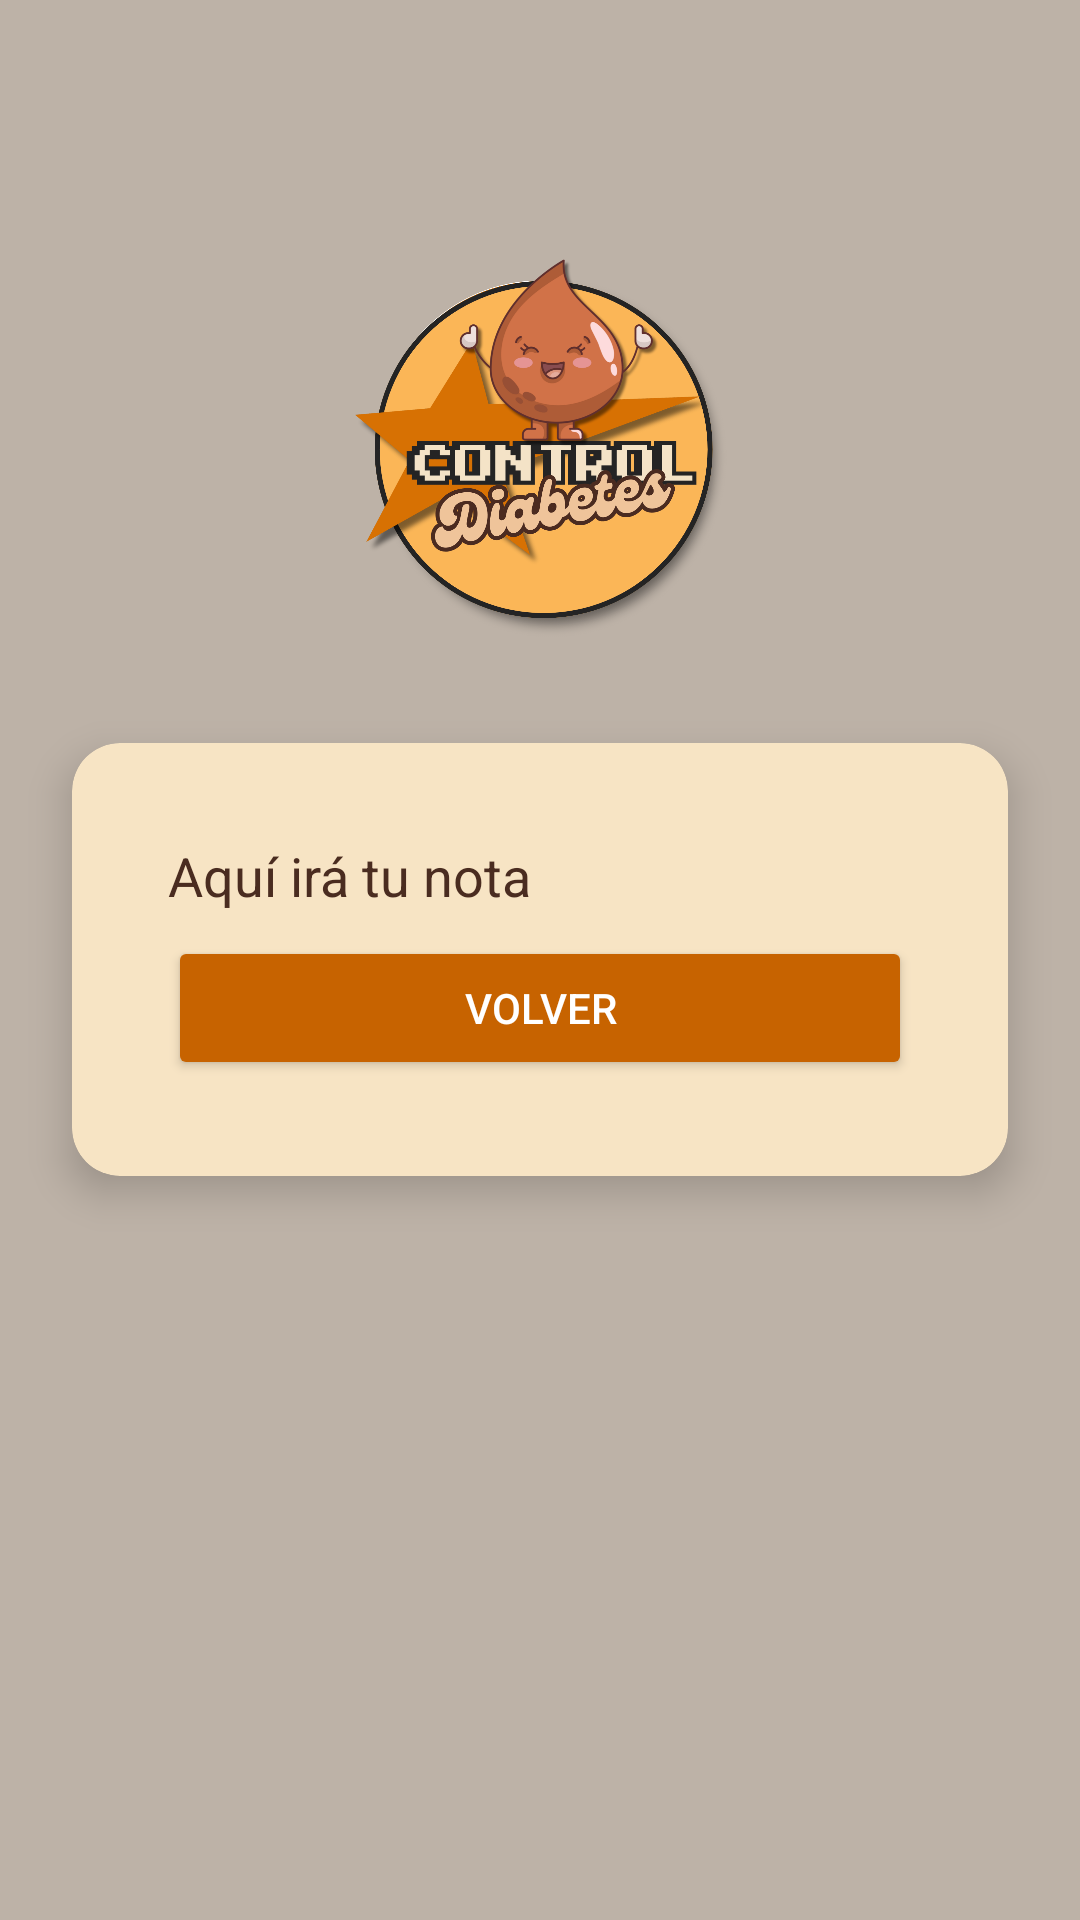

Here is an Android app screen rendered from its layout file. Give the layout XML and the strings, colors and styles it references.
<!-- AndroidManifest.xml: application theme Theme.AppCompat.DayNight.NoActionBar -->
<!-- res/layout/notas.xml -->
<?xml version="1.0" encoding="utf-8"?>
<FrameLayout
    xmlns:android="http://schemas.android.com/apk/res/android"
    xmlns:app="http://schemas.android.com/apk/res-auto"
    xmlns:tools="http://schemas.android.com/tools"
    android:layout_width="match_parent"
    android:layout_height="match_parent"
    android:background="@color/bg_brown">

    <androidx.cardview.widget.CardView
        android:layout_width="match_parent"
        android:layout_height="wrap_content"
        android:layout_gravity="center"
        android:layout_margin="24dp"
        app:cardCornerRadius="16dp"
        app:cardElevation="8dp"
        app:cardBackgroundColor="@color/bg_cream">

        <androidx.constraintlayout.widget.ConstraintLayout
            android:layout_width="match_parent"
            android:layout_height="wrap_content"
            android:padding="32dp">


            <TextView
                android:id="@+id/notaTextView"
                android:layout_width="match_parent"
                android:layout_height="wrap_content"
                android:text="Aquí irá tu nota"
                android:textColor="@color/text_dark"
                android:textSize="18sp"
                tools:ignore="MissingConstraints" />

            <Button
                android:id="@+id/backButton"
                android:layout_width="0dp"
                android:layout_height="wrap_content"
                android:layout_marginTop="8dp"
                android:text="VOLVER"
                android:onClick="volverAtras"
                android:backgroundTint="@color/btn_orange"
                android:textColor="@android:color/white"
                app:layout_constraintTop_toBottomOf="@id/notaTextView"
                app:layout_constraintStart_toStartOf="parent"
                app:layout_constraintEnd_toEndOf="parent"/>

        </androidx.constraintlayout.widget.ConstraintLayout>
    </androidx.cardview.widget.CardView>
    
    <ImageView
        android:id="@+id/logoImage"
        android:layout_width="140dp"
        android:layout_height="140dp"
        android:layout_gravity="top|center_horizontal"
        android:layout_marginTop="80dp"
        android:src="@drawable/logo_control_diabetes"
        android:elevation="10dp"
        android:contentDescription="@string/app_name"/>
</FrameLayout>
<!-- resources referenced by this layout -->
<resources>
  <color name="bg_brown">#BDB2A7</color>
  <color name="bg_cream">#F7E4C4</color>
  <color name="btn_orange">#C76300</color>
  <color name="text_dark">#4A2C20</color>
  <!-- drawable logo_control_diabetes: png bitmap (drawable, 287193 bytes) -->
  <string name="app_name">APP_DIABETES</string>
</resources>
